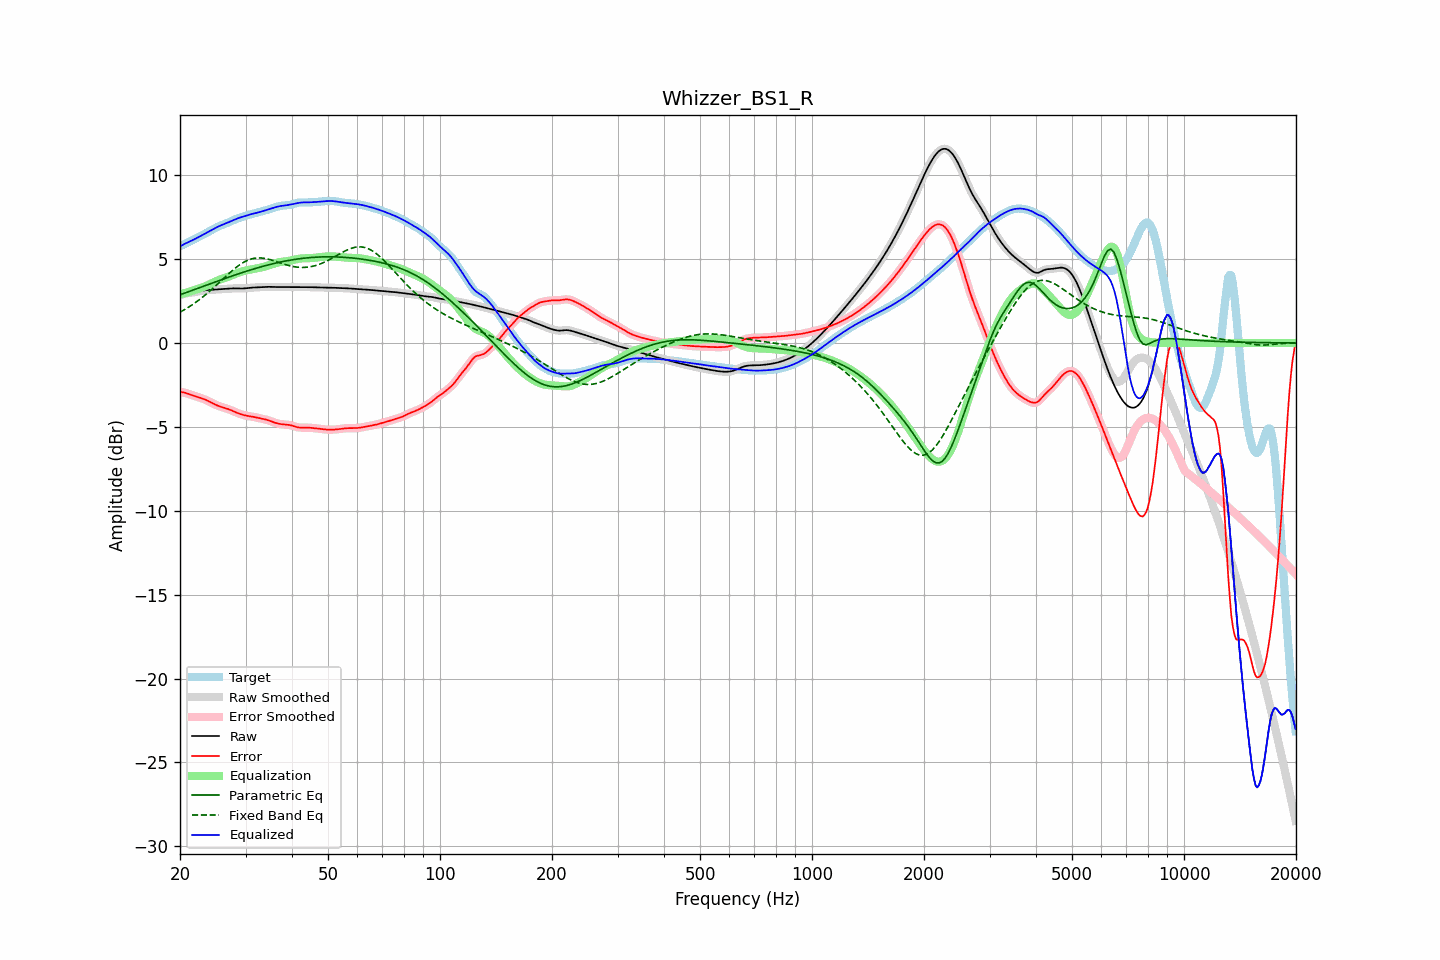

Values plotted in this chart, from the file beside it:
frequency, raw, error, smoothed, error_smoothed, equalization, parametric_eq, fixed_band_eq, equalized_raw, equalized_smoothed, target
20.00, 2.85, -2.92, 2.85, -2.92, 2.90, 2.87, 1.83, 5.75, 5.75, 5.77
20.20, 2.88, -2.93, 2.88, -2.93, 2.93, 2.91, 1.89, 5.81, 5.81, 5.81
20.40, 2.91, -2.94, 2.91, -2.94, 2.95, 2.94, 1.94, 5.86, 5.86, 5.85
20.61, 2.94, -2.96, 2.93, -2.97, 2.98, 2.98, 2.00, 5.91, 5.91, 5.90
20.81, 2.96, -2.99, 2.96, -2.99, 3.00, 3.01, 2.05, 5.96, 5.96, 5.95
21.02, 2.97, -3.03, 2.97, -3.03, 3.03, 3.04, 2.11, 6.00, 6.00, 6.00
21.23, 2.99, -3.06, 2.99, -3.06, 3.06, 3.08, 2.17, 6.05, 6.05, 6.05
21.44, 3.00, -3.10, 3.00, -3.10, 3.09, 3.11, 2.24, 6.09, 6.09, 6.09
21.66, 3.01, -3.13, 3.01, -3.13, 3.12, 3.15, 2.30, 6.14, 6.14, 6.14
21.87, 3.03, -3.16, 3.03, -3.16, 3.16, 3.18, 2.37, 6.18, 6.18, 6.19
22.09, 3.04, -3.19, 3.04, -3.19, 3.19, 3.22, 2.44, 6.23, 6.23, 6.24
22.31, 3.06, -3.22, 3.06, -3.22, 3.22, 3.25, 2.51, 6.28, 6.28, 6.28
22.54, 3.08, -3.25, 3.08, -3.25, 3.25, 3.29, 2.58, 6.33, 6.33, 6.33
22.76, 3.10, -3.28, 3.10, -3.28, 3.28, 3.32, 2.65, 6.39, 6.39, 6.38
22.99, 3.12, -3.31, 3.12, -3.31, 3.32, 3.36, 2.73, 6.44, 6.44, 6.43
23.22, 3.14, -3.35, 3.14, -3.35, 3.35, 3.39, 2.81, 6.49, 6.49, 6.49
23.45, 3.15, -3.39, 3.15, -3.39, 3.39, 3.43, 2.88, 6.54, 6.54, 6.54
23.69, 3.15, -3.43, 3.15, -3.43, 3.44, 3.46, 2.96, 6.59, 6.59, 6.59
23.92, 3.16, -3.48, 3.16, -3.48, 3.48, 3.50, 3.05, 6.64, 6.64, 6.64
24.16, 3.17, -3.53, 3.17, -3.53, 3.53, 3.53, 3.13, 6.70, 6.70, 6.69
24.40, 3.17, -3.58, 3.17, -3.58, 3.58, 3.57, 3.22, 6.75, 6.75, 6.75
24.65, 3.18, -3.63, 3.18, -3.63, 3.62, 3.60, 3.30, 6.80, 6.80, 6.80
24.89, 3.18, -3.67, 3.18, -3.67, 3.67, 3.64, 3.39, 6.85, 6.85, 6.86
25.14, 3.19, -3.72, 3.19, -3.72, 3.71, 3.67, 3.48, 6.90, 6.90, 6.91
25.39, 3.20, -3.76, 3.20, -3.75, 3.75, 3.71, 3.57, 6.95, 6.95, 6.95
25.65, 3.21, -3.79, 3.21, -3.79, 3.79, 3.74, 3.66, 6.99, 6.99, 7.00
25.91, 3.21, -3.82, 3.21, -3.82, 3.82, 3.78, 3.75, 7.03, 7.03, 7.03
26.16, 3.22, -3.85, 3.22, -3.85, 3.85, 3.81, 3.84, 7.07, 7.07, 7.07
26.43, 3.23, -3.88, 3.23, -3.88, 3.88, 3.85, 3.93, 7.11, 7.11, 7.11
26.69, 3.23, -3.91, 3.23, -3.91, 3.91, 3.88, 4.01, 7.15, 7.15, 7.14
26.96, 3.24, -3.94, 3.24, -3.94, 3.95, 3.91, 4.10, 7.19, 7.19, 7.18
27.23, 3.25, -3.98, 3.25, -3.98, 3.98, 3.95, 4.19, 7.23, 7.23, 7.22
27.50, 3.25, -4.02, 3.25, -4.02, 4.02, 3.98, 4.27, 7.27, 7.27, 7.27
27.77, 3.26, -4.06, 3.26, -4.06, 4.06, 4.01, 4.35, 7.32, 7.32, 7.32
28.05, 3.26, -4.10, 3.26, -4.10, 4.10, 4.05, 4.43, 7.36, 7.36, 7.36
28.33, 3.26, -4.14, 3.26, -4.14, 4.14, 4.08, 4.51, 7.40, 7.40, 7.40
28.62, 3.25, -4.18, 3.25, -4.18, 4.18, 4.11, 4.58, 7.43, 7.43, 7.43
28.90, 3.25, -4.22, 3.25, -4.22, 4.21, 4.14, 4.65, 7.47, 7.47, 7.47
29.19, 3.25, -4.25, 3.25, -4.25, 4.25, 4.17, 4.72, 7.50, 7.50, 7.50
29.48, 3.25, -4.28, 3.25, -4.28, 4.28, 4.21, 4.78, 7.52, 7.53, 7.53
29.78, 3.25, -4.30, 3.25, -4.30, 4.30, 4.24, 4.83, 7.56, 7.56, 7.56
30.08, 3.26, -4.33, 3.26, -4.33, 4.32, 4.27, 4.88, 7.58, 7.58, 7.59
30.38, 3.27, -4.35, 3.27, -4.34, 4.34, 4.30, 4.93, 7.61, 7.62, 7.62
30.68, 3.28, -4.36, 3.28, -4.36, 4.36, 4.33, 4.96, 7.64, 7.64, 7.64
30.99, 3.29, -4.38, 3.29, -4.38, 4.38, 4.36, 5.00, 7.67, 7.67, 7.67
31.30, 3.30, -4.39, 3.30, -4.39, 4.40, 4.39, 5.02, 7.70, 7.70, 7.69
31.61, 3.31, -4.41, 3.31, -4.41, 4.41, 4.42, 5.05, 7.72, 7.72, 7.72
31.93, 3.31, -4.43, 3.31, -4.43, 4.43, 4.44, 5.06, 7.74, 7.74, 7.74
32.24, 3.31, -4.45, 3.31, -4.45, 4.45, 4.47, 5.07, 7.76, 7.76, 7.77
32.57, 3.32, -4.47, 3.32, -4.47, 4.47, 4.50, 5.07, 7.79, 7.79, 7.79
32.89, 3.32, -4.50, 3.32, -4.50, 4.49, 4.53, 5.07, 7.81, 7.82, 7.82
33.22, 3.33, -4.52, 3.33, -4.51, 4.51, 4.55, 5.06, 7.84, 7.84, 7.85
33.55, 3.34, -4.53, 3.34, -4.53, 4.54, 4.58, 5.05, 7.88, 7.88, 7.87
33.89, 3.35, -4.56, 3.35, -4.56, 4.56, 4.61, 5.04, 7.91, 7.91, 7.90
34.23, 3.35, -4.58, 3.35, -4.58, 4.59, 4.63, 5.02, 7.94, 7.94, 7.93
34.57, 3.35, -4.61, 3.35, -4.61, 4.62, 4.66, 4.99, 7.96, 7.96, 7.96
34.92, 3.34, -4.65, 3.34, -4.65, 4.65, 4.68, 4.97, 7.99, 7.99, 7.99
35.27, 3.34, -4.68, 3.34, -4.68, 4.68, 4.70, 4.94, 8.02, 8.02, 8.02
35.62, 3.34, -4.72, 3.34, -4.72, 4.71, 4.73, 4.91, 8.05, 8.05, 8.05
35.97, 3.34, -4.75, 3.34, -4.75, 4.75, 4.75, 4.88, 8.08, 8.08, 8.09
... 635 more rows
